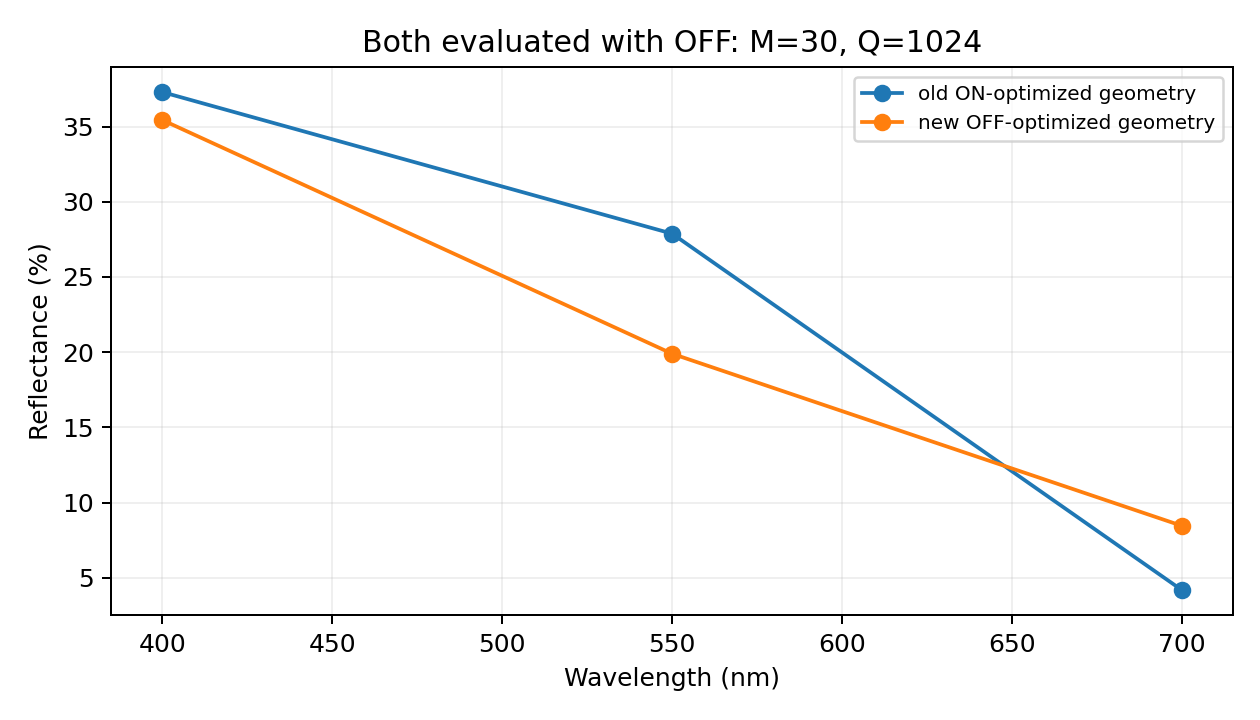

The data file committed next to this chart (first rows):
wavelength_nm, old_reflectance, new_reflectance, reflectance_change, old_absorptance_total, new_absorptance_total, old_power_into_substrate, new_power_into_substrate, old_motheye_absorptance, new_motheye_absorptance
400.0, 0.3729, 0.3543, -0.01859, 0.6271, 0.6457, 0.03422, 0.02812, 0.5929, 0.6176
550.0, 0.2788, 0.1989, -0.07982, 0.7212, 0.8011, 0.08948, 0.1029, 0.6318, 0.6981
700.0, 0.04177, 0.08453, 0.04276, 0.9582, 0.9155, 0.1699, 0.1554, 0.7883, 0.7601
